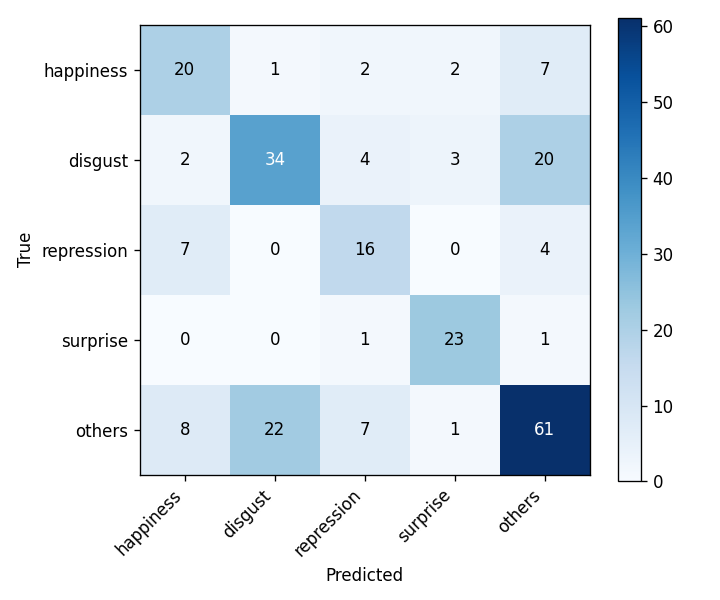

Values plotted in this chart, from the file beside it:
, happiness, disgust, repression, surprise, others
happiness, 20, 1, 2, 2, 7
disgust, 2, 34, 4, 3, 20
repression, 7, 0, 16, 0, 4
surprise, 0, 0, 1, 23, 1
others, 8, 22, 7, 1, 61
